Run: headless pygame with SDL's dummy video driver; simulated clock (each Clock.tick advances the game by its frame time, no real sleeping); random seed 0; keys injected as events and as key.get_pressed() state; no mouse input.
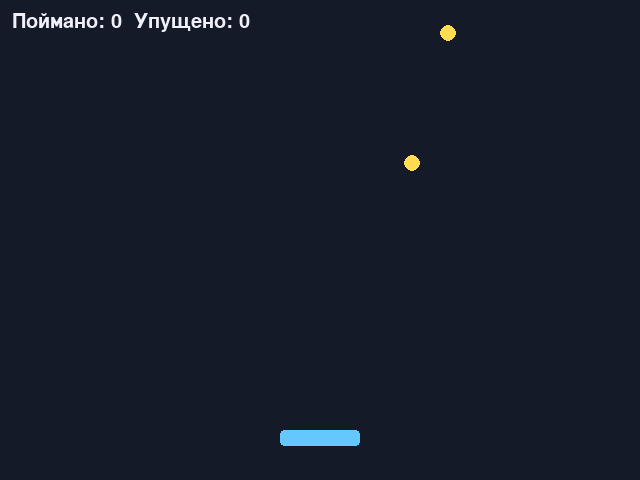
Frame 1 of 4 · flips 1–60 · no input
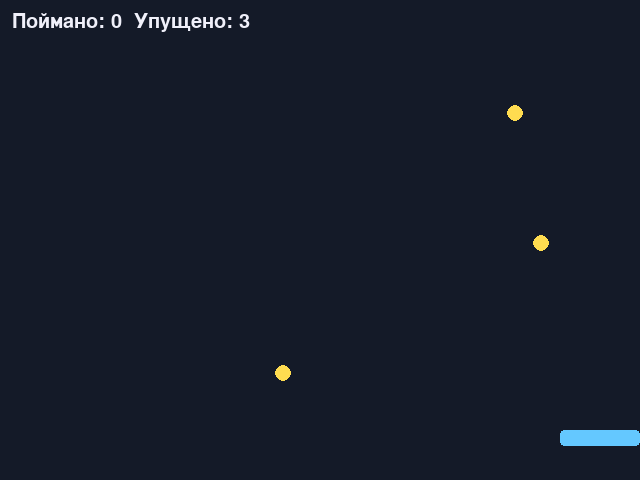
Frame 2 of 4 · flips 61–180 · tapped SPACE, RETURN · held RIGHT (→), D
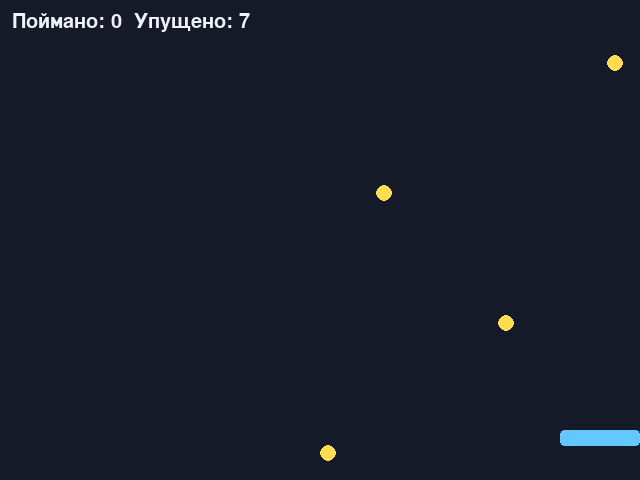
Frame 3 of 4 · flips 181–300 · held DOWN (↓), S
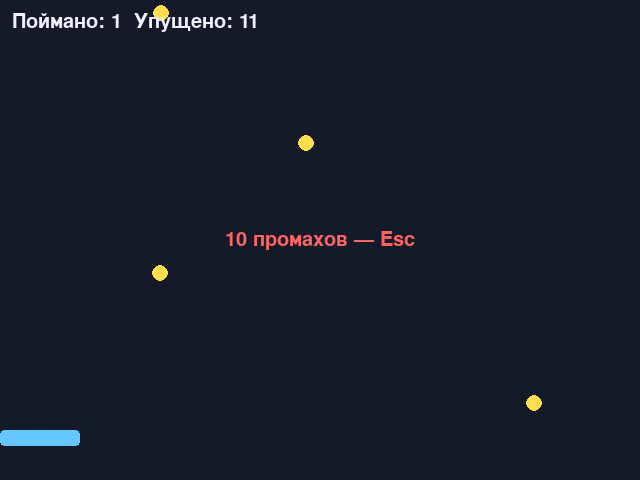
Frame 4 of 4 · flips 301–420 · held LEFT (←), A, UP (↑), W

The pygame program that drew these frames:

#!/usr/bin/env python3

import pygame
import random
import sys

pygame.init()
W, H = 640, 480
screen = pygame.display.set_mode((W, H))
pygame.display.set_caption("Catch")
clock = pygame.time.Clock()
font = pygame.font.SysFont(None, 30)

player = pygame.Rect(W // 2 - 40, H - 50, 80, 16)
items = []
score = 0
missed = 0
spawn = 0

running = True
while running:
    for event in pygame.event.get():
        if event.type == pygame.QUIT:
            running = False

    keys = pygame.key.get_pressed()
    if keys[pygame.K_LEFT] or keys[pygame.K_a]:
        player.x -= 7
    if keys[pygame.K_RIGHT] or keys[pygame.K_d]:
        player.x += 7
    player.x = max(0, min(W - player.w, player.x))

    spawn += 1
    if spawn > 25:
        spawn = 0
        items.append(pygame.Rect(random.randint(10, W - 20), -20, 16, 16))

    for item in items[:]:
        item.y += 5
        if item.colliderect(player):
            items.remove(item)
            score += 1
        elif item.top > H:
            items.remove(item)
            missed += 1

    screen.fill((20, 26, 40))
    pygame.draw.rect(screen, (100, 200, 255), player, border_radius=4)
    for item in items:
        pygame.draw.circle(screen, (255, 220, 80), item.center, 8)
    screen.blit(font.render(f"Поймано: {score}  Упущено: {missed}", True, (240, 240, 250)), (12, 12))
    if missed >= 10:
        over = font.render("10 промахов — Esc", True, (255, 100, 100))
        screen.blit(over, over.get_rect(center=(W // 2, H // 2)))
    pygame.display.flip()
    clock.tick(60)

pygame.quit()
sys.exit()
